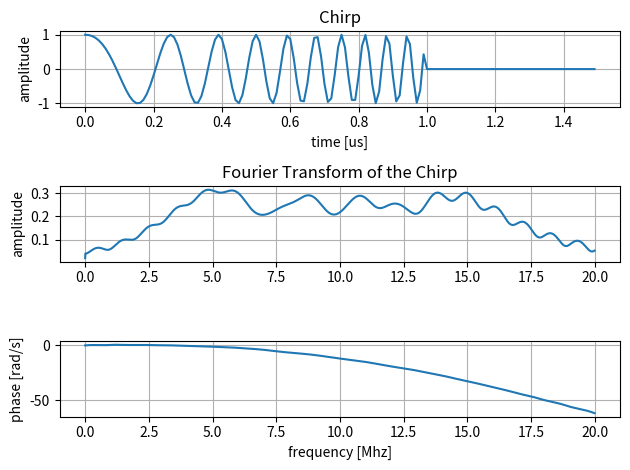

The script that saved this image: (Note: this script raises an exception after producing the figure.)
import numpy as np
import matplotlib.pyplot as plt
from scipy.signal import chirp, hilbert, welch


def fft(t, s, npoints_factor=1):
    npoints = int(s.size*npoints_factor)

    Ts = np.mean(np.diff(t))
    freq = np.fft.rfftfreq(npoints, Ts)

    S = np.fft.rfft(s, npoints)
    Sabs = np.abs(S)*Ts
    Sabs[1:] *= 2
    Sphase = np.angle(S)
    Sphase = np.unwrap(Sphase)

    return freq, Sabs, Sphase

def envelope(signal):
    analytic = hilbert(signal)
    envelope = np.abs(analytic)
    return envelope


if __name__ == "__main__":
    showplot = False
    savefig = True

    f = 10      # [Mhz]
    tau = 1     # [us]
    Ts = np.min([1/f, tau])/10     # Nyquist theorem is /2

    tspan = [0, 10]
    t = np.arange(tspan[0], tspan[1], Ts)

    # Pulse
    A = 1
    df = 16
    pulse = A*chirp(t[t<tau], f-df/2, tau, f+df/2)

    # Frequency
    frequency = f-df/2 + df * t[t<=tau] / tau

    # Signal
    signal = np.zeros(t.shape)
    signal[t<tau] = pulse
    
    # Signal envelope (simple pulse)
    envelope_s = envelope(signal)

    # FFT
    freq, Sabs, Sphase = fft(t, signal, 10)

    # Matched filter response and FFT
    tm = t[:pulse.size]
    matched = pulse[::-1]
    Mfreq, Mabs, Mphase = fft(tm, matched, 10)

    # Echo 1
    t1 = 3
    k1 = 0.5
    echo1 = np.zeros(t.shape)
    echo1[(t>=t1) & (t<t1+tau)] = k1*pulse
    
    # Echo 2
    t2 = 6
    k2 = 0.3
    echo2 = np.zeros(t.shape)
    echo2[(t>=t2) & (t<t2+tau)] = k2*pulse

    # Both echoes
    echoes = echo1 + echo2

    # Matched filter output both echoes
    output = np.convolve(matched, echoes)*Ts
    output = output[:t.size]

    # Envelope of matched filter output
    envelope_o = envelope(output)

    # Echo 3 (indistinguishable)
    t3 = 4
    k3 = 0.3
    echo3 = np.zeros(t.shape)
    echo3[(t>=t3) & (t<t3+tau)] = k3*pulse

    # Both echoes (indistinguishable)
    echoesi = echo1 + echo3
    
    # Matched filter output both echoes (indistinguishable)
    outputi = np.convolve(matched, echoesi)*Ts
    outputi = outputi[:t.size]

    # Envelope of matched filter output (indistinguishable)
    envelope_oi = envelope(outputi)

    # Noisy echoes
    N = 0.5
    noise = np.random.normal(0, N, t.size)
    noisy_echoes = echoes + noise

    # Matched filter output both echoes with noise
    noisy_output = np.convolve(matched, noisy_echoes)*Ts
    noisy_output = noisy_output[:t.size]

    # Envelope of matched filter output with noise
    noisy_envelope_o = envelope(noisy_output)

    # Noise FFT
    Nfreq, Nabs = welch(noise, 1/Ts, nperseg=noise.size)

    # Plot of Signal
    # Plot of FFT
    plt.figure()
    plt.subplot(3, 1, 1)
    plt.plot(t[t<1.5*tau], signal[t<1.5*tau])
    plt.title("Chirp")
    plt.xlabel("time [us]")
    plt.ylabel("amplitude")
    plt.grid(True)
    plt.subplot(3, 1, 2)
    plt.plot(freq[freq<2*f], Sabs[freq<2*f])
    plt.title("Fourier Transform of the Chirp")
    plt.ylabel("amplitude")
    plt.grid(True)
    plt.subplot(3, 1, 3)
    plt.plot(freq[freq<2*f], Sphase[freq<2*f])
    plt.xlabel("frequency [Mhz]")
    plt.ylabel("phase [rad/s]")
    plt.grid(True)
    plt.tight_layout()
    if savefig:
        plt.savefig("figs/chirp.svg")

    # Plot of Matched Filter
    # Plot of Matched Filter FFT
    plt.figure()
    plt.subplot(3, 1, 1)
    plt.plot(tm, matched)
    plt.title("Matched filter time response")
    plt.xlabel("time [us]")
    plt.ylabel("amplitude")
    plt.grid(True)
    plt.subplot(3, 1, 2)
    plt.plot(Mfreq, Mabs)
    plt.title("Matched filter frequency response")
    plt.ylabel("amplitude")
    plt.grid(True)
    plt.subplot(3, 1, 3)
    plt.plot(Mfreq, Mphase)
    plt.xlabel("frequency [Mhz]")
    plt.ylabel("phase [rad/s]")
    plt.grid(True)
    plt.tight_layout()

    # Plot of signal and echoes
    # Plot of matched filter response
    plt.figure()
    plt.subplot(2, 1, 1)
    plt.plot(t, signal, t, echoes)
    plt.title("Chirp and 2 Echoes")
    plt.xlabel("time [us]")
    plt.ylabel("amplitude")
    plt.legend(["signal", "echoes"])
    plt.grid(True)
    plt.subplot(2, 1, 2)
    #plt.plot(t, output, t, envelope_o, 'k', lw=0.5)
    plt.plot(t, output)
    plt.title("Matched filter output")
    plt.xlabel("time [us]")
    plt.ylabel("amplitude")
    #plt.legend(["output", "envelope"])
    plt.grid(True)
    plt.tight_layout()
    if savefig:
        plt.savefig("figs/chirp_distinguishable.svg")

    # Plot of signal and indistinguishable echoes
    # Plot of matched filter response
    plt.figure()
    plt.subplot(2, 1, 1)
    plt.plot(t, signal, t, echoesi)
    plt.title("Chirp and 2 Indistinguishable Echoes")
    plt.xlabel("time [us]")
    plt.ylabel("amplitude")
    plt.legend(["signal", "echoes"])
    plt.grid(True)
    plt.subplot(2, 1, 2)
    #plt.plot(t, outputi, t, envelope_oi, 'k', lw=0.5)
    plt.plot(t, outputi)
    plt.title("Matched filter output")
    plt.xlabel("time [us]")
    plt.ylabel("amplitude")
    #plt.legend(["output", "envelope"])
    plt.grid(True)
    plt.tight_layout()
    if savefig:
        plt.savefig("figs/chirp_indistinguishable.svg")

    # Plot of signal and echoes with noise
    # Plot of matched filter response with noise
    plt.figure()
    plt.subplot(2, 1, 1)
    plt.plot(t, signal, t, noisy_echoes)
    plt.title("Chirp and 2 Echoes with Noise")
    plt.xlabel("time [us]")
    plt.ylabel("amplitude")
    plt.legend(["signal", "echoes"])
    plt.grid(True)
    plt.subplot(2, 1, 2)
    #plt.plot(t, noisy_output, t, noisy_envelope_o, 'k', lw=0.5)
    plt.plot(t, noisy_output)
    plt.title("Matched filter output")
    plt.xlabel("time [us]")
    plt.ylabel("amplitude")
    #plt.legend(["output", "envelope"])
    plt.grid(True)
    plt.tight_layout()
    if savefig:
        plt.savefig("figs/chirp_distinguishable_noise.svg")

    # Plot of Noise
    # Plot of FFT
    plt.figure()
    plt.subplot(2, 1, 1)
    plt.plot(t, noise)
    plt.title("Received Noise")
    plt.xlabel("time [us]")
    plt.ylabel("amplitude")
    plt.grid(True)
    plt.subplot(2, 1, 2)
    plt.plot(Nfreq, Nabs)
    plt.title("Noise PSD")
    plt.ylabel("power")
    plt.grid(True)
    plt.tight_layout()

    # Plot of Signal
    # Plot of FFT and frequency
    plt.figure()
    plt.subplot(3, 1, 1)
    plt.plot(t[t<1.5*tau], signal[t<1.5*tau])
    plt.title("Chirp")
    plt.xlabel("time [us]")
    plt.ylabel("amplitude")
    plt.grid(True)
    plt.subplot(3, 1, 2)
    plt.plot(t[t<=tau], frequency)
    plt.xlim(right=1.55*tau)
    plt.title("Instantaneous Frequency")
    plt.xlabel("time [us]")
    plt.ylabel("frequency [MHz]")
    plt.grid(True)
    plt.subplot(3, 1, 3)
    plt.plot(freq[freq<2*f], Sabs[freq<2*f])
    plt.title("Fourier Transform of the Chirp")
    plt.xlabel("frequency [Mhz]")
    plt.ylabel("amplitude")
    plt.grid(True)
    plt.tight_layout()
    if savefig:
        plt.savefig("figs/chirp_frequency.svg")

    # Show plots
    if showplot:
        plt.show()
